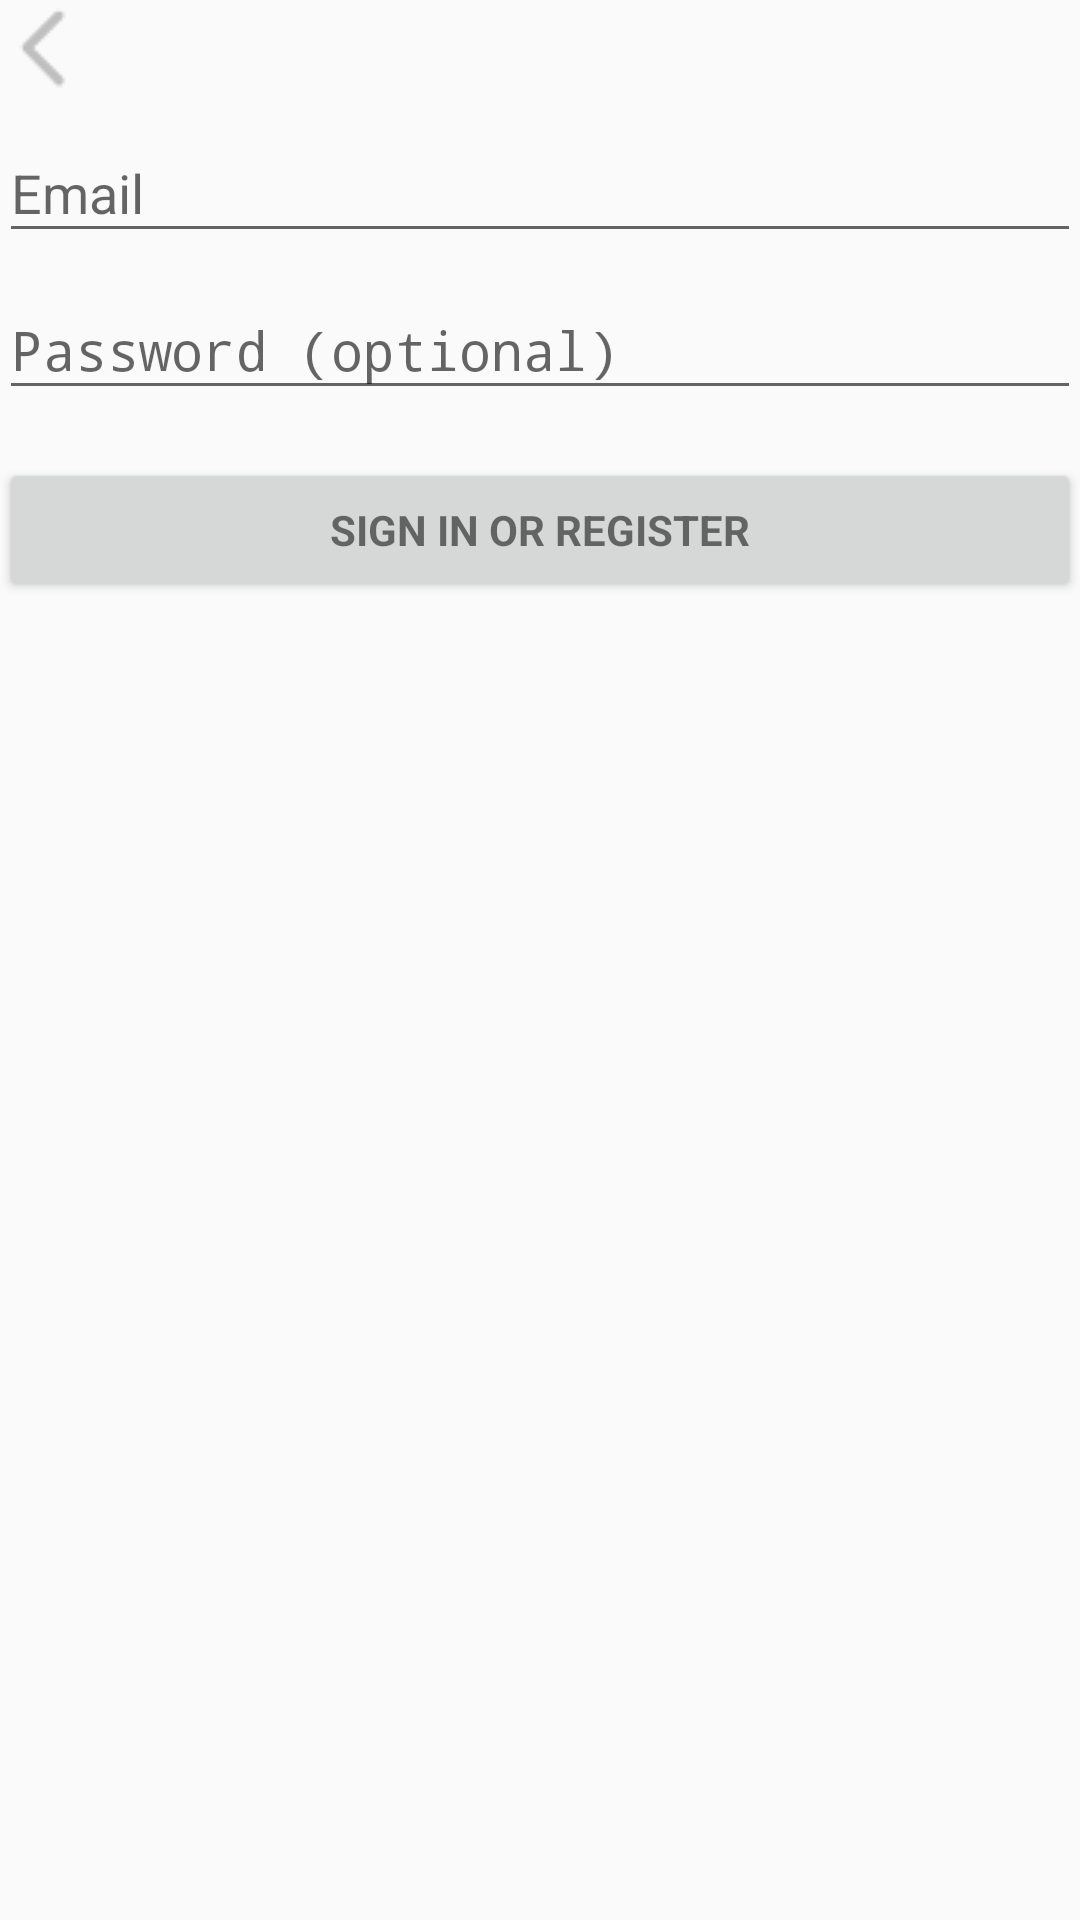

Layout XML and referenced resources for this Android screen:
<!-- AndroidManifest.xml: application theme AppTheme -->
<!-- res/layout/activity_login.xml -->
<?xml version="1.0" encoding="utf-8"?>
<LinearLayout xmlns:android="http://schemas.android.com/apk/res/android"
    xmlns:tools="http://schemas.android.com/tools"
    android:layout_width="match_parent"
    android:layout_height="match_parent"
    android:gravity="center_horizontal"
    android:orientation="vertical"
    android:paddingLeft="@dimen/activity_horizontal_margin"
    android:paddingTop="@dimen/activity_vertical_margin"
    android:paddingRight="@dimen/activity_horizontal_margin"
    android:paddingBottom="@dimen/activity_vertical_margin"
    tools:context=".login.LoginActivity">

    
    <ProgressBar
        android:id="@+id/login_progress"
        style="?android:attr/progressBarStyleLarge"
        android:layout_width="wrap_content"
        android:layout_height="wrap_content"
        android:layout_marginBottom="8dp"
        android:visibility="gone" />

    <LinearLayout
        android:layout_width="match_parent"
        android:layout_height="wrap_content"
        android:orientation="horizontal">

        <ImageButton
            android:id="@+id/exit"
            android:layout_width="wrap_content"
            android:layout_height="wrap_content"
            android:background="@drawable/left"/>
    </LinearLayout>

    <ScrollView
        android:id="@+id/login_form"
        android:layout_width="match_parent"
        android:layout_height="match_parent">

        <LinearLayout
            android:id="@+id/email_login_form"
            android:layout_width="match_parent"
            android:layout_height="wrap_content"
            android:orientation="vertical">

            <android.support.design.widget.TextInputLayout
                android:layout_width="match_parent"
                android:layout_height="wrap_content">

                <AutoCompleteTextView
                    android:id="@+id/email"
                    android:layout_width="match_parent"
                    android:layout_height="wrap_content"
                    android:hint="@string/prompt_email"
                    android:inputType="textEmailAddress"
                    android:maxLines="1"
                    android:singleLine="true" />

            </android.support.design.widget.TextInputLayout>

            <android.support.design.widget.TextInputLayout
                android:layout_width="match_parent"
                android:layout_height="wrap_content">

                <EditText
                    android:id="@+id/password"
                    android:layout_width="match_parent"
                    android:layout_height="wrap_content"
                    android:hint="@string/prompt_password"
                    android:imeActionId="6"
                    android:imeActionLabel="@string/action_sign_in_short"
                    android:imeOptions="actionUnspecified"
                    android:inputType="textPassword"
                    android:maxLines="1"
                    android:singleLine="true" />

            </android.support.design.widget.TextInputLayout>

            <Button
                android:id="@+id/email_sign_in_button"
                style="?android:textAppearanceSmall"
                android:layout_width="match_parent"
                android:layout_height="wrap_content"
                android:layout_marginTop="16dp"
                android:text="@string/action_sign_in"
                android:textStyle="bold" />

        </LinearLayout>
    </ScrollView>
</LinearLayout>
<!-- resources referenced by this layout -->
<resources>
  <!-- drawable left: png bitmap (drawable-v24, 485 bytes) -->
  <string name="action_sign_in">Sign in or register</string>
  <string name="action_sign_in_short">Sign in</string>
  <string name="prompt_email">Email</string>
  <string name="prompt_password">Password (optional)</string>
  <style name="AppTheme" parent="Theme.AppCompat.Light.NoActionBar">
          
          <item name="colorPrimary">@color/colorPrimary</item>
          <item name="colorPrimaryDark">@color/colorPrimaryDark</item>
          <item name="colorAccent">@color/colorAccent</item>
      </style>
  <color name="colorPrimary">#00b978</color>
  <color name="colorPrimaryDark">#086302</color>
  <color name="colorAccent">#D81B60</color>
</resources>
